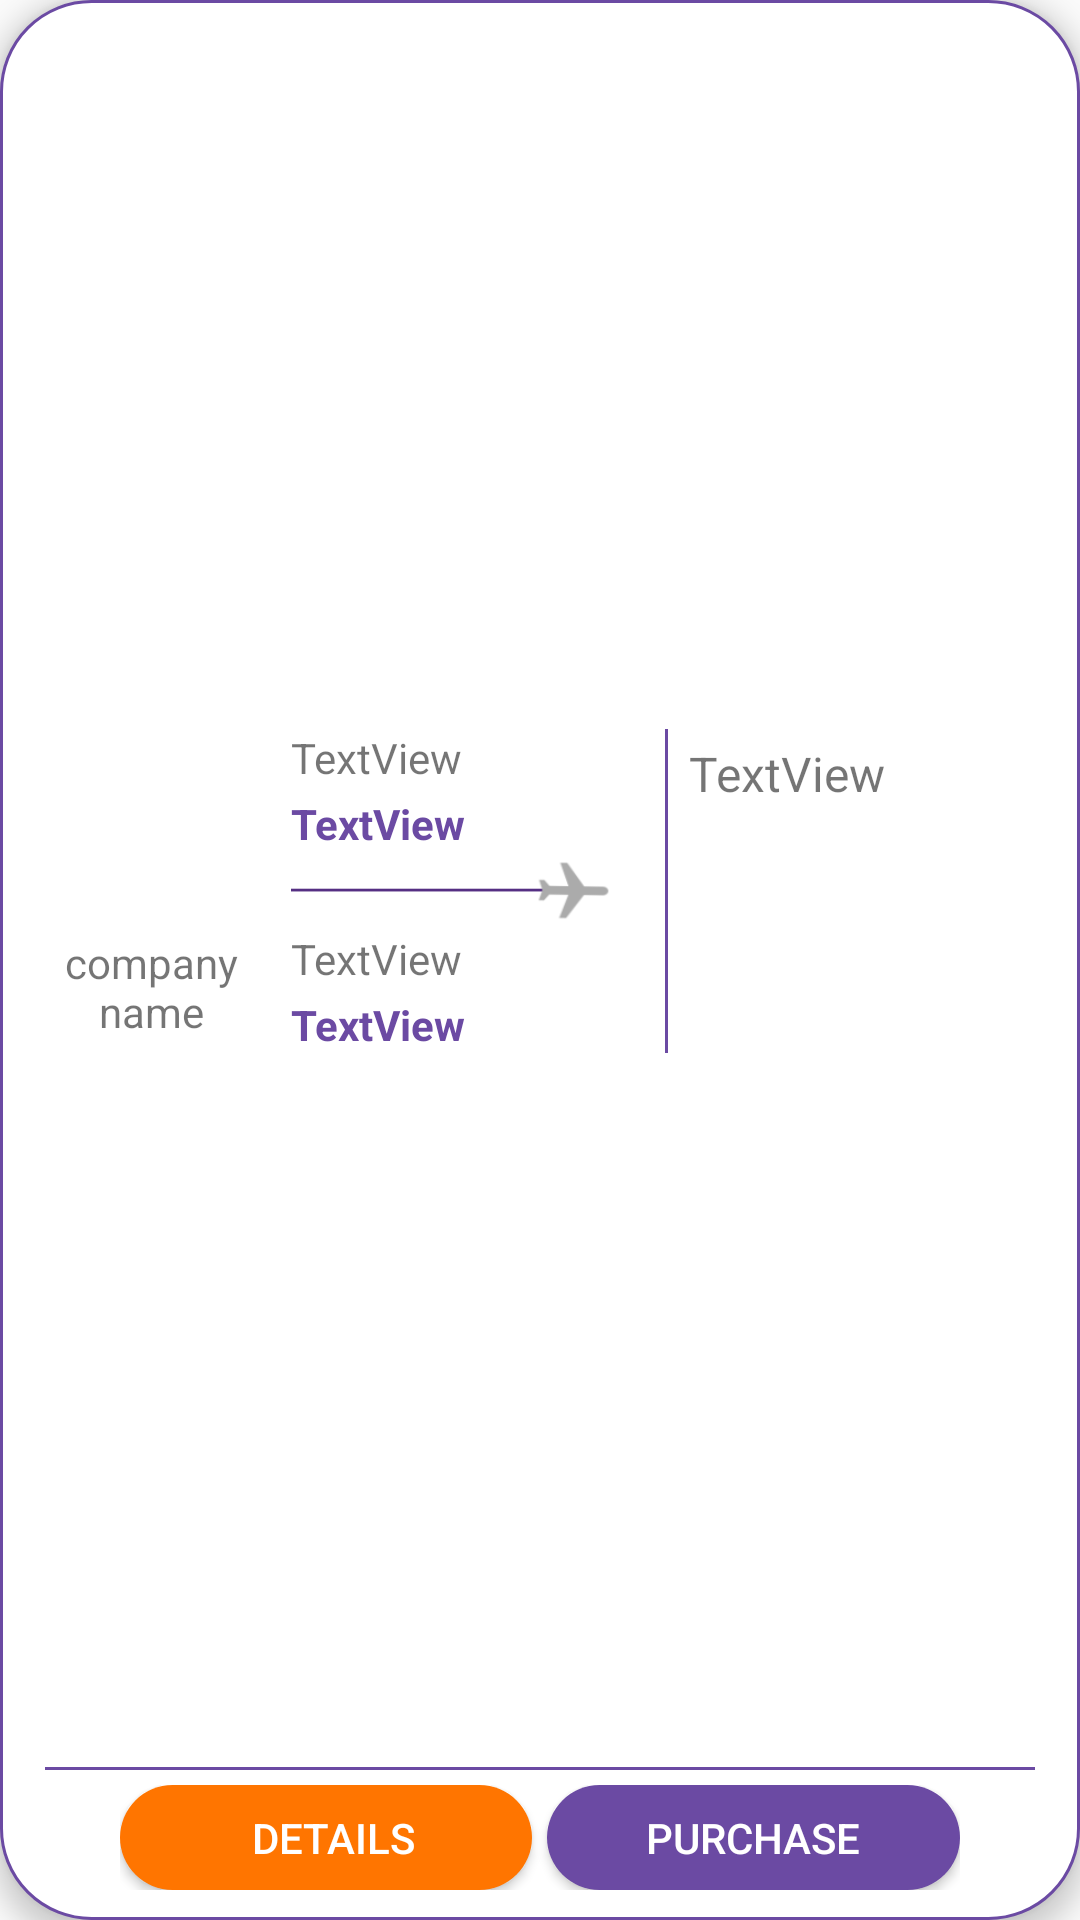

Write the Android layout XML for this screen, with the resource values it uses.
<!-- AndroidManifest.xml: application theme AppTheme -->
<!-- res/layout/onewaycard.xml -->
<?xml version="1.0" encoding="utf-8"?>
<LinearLayout
        xmlns:android="http://schemas.android.com/apk/res/android" xmlns:app="http://schemas.android.com/apk/res-auto"
        xmlns:tools="http://schemas.android.com/tools"
        android:elevation="5dp"
        android:layout_width="match_parent"
        android:layout_height="wrap_content"
        android:orientation="vertical"
        android:background="@drawable/cardback"
        android:padding="10dp"
        android:layout_alignParentTop="true"
        android:id="@+id/OneContainer"
        android:gravity="center" android:layout_margin="5dp">

    <LinearLayout
            android:id="@+id/dd"
            android:layout_width="match_parent"
            android:layout_height="wrap_content"
            android:orientation="horizontal"
            android:weightSum="6"
            android:paddingRight="0dp"
            android:paddingLeft="0dp"
            android:gravity="center" android:layout_weight="1">
        <LinearLayout android:layout_width="wrap_content"
                      android:layout_height="wrap_content"
                      android:gravity="center"
                      android:orientation="vertical" android:layout_marginRight="3dp">
            <ImageView
                    android:layout_width="75dp"

                    android:layout_height="56dp" android:id="@+id/LogoAir" android:layout_margin="3dp"/>
            <TextView android:layout_width="match_parent"
                      android:layout_height="33dp"
                      android:text="company name" android:textAlignment="center" android:id="@+id/companyNameOne"
                      android:layout_margin="3dp" android:textSize="14sp"/>
        </LinearLayout>

        <LinearLayout android:layout_width="match_parent" android:layout_height="wrap_content"
                      android:orientation="horizontal"
                      android:weightSum="2">
            <LinearLayout
                    android:orientation="vertical"
                    android:layout_weight="1"
                    android:layout_width="match_parent"
                    android:layout_height="match_parent" android:weightSum="5"
                    android:gravity="left" android:paddingLeft="3dp" android:paddingTop="3dp"
                    android:paddingBottom="3dp" android:paddingRight="5dp">
                <TextView
                        android:text="TextView"
                        android:layout_width="wrap_content"
                        android:layout_height="wrap_content" android:id="@+id/depTime"
                        android:layout_weight="1" android:gravity="left"
                        android:textSize="14sp"/>
                <TextView
                        android:text="TextView"
                        android:layout_width="wrap_content"
                        android:layout_height="wrap_content" android:id="@+id/AirNameDep"
                        android:layout_weight="1" android:textColor="@color/colorPrimary"
                        android:gravity="center" android:textSize="14sp"
                        android:textStyle="bold" android:layout_marginTop="3dp"/>
                <TextView
                        android:layout_width="106dp"
                        android:layout_height="20dp" android:id="@+id/textView8"
                        android:layout_weight="1" android:gravity="center"
                        android:background="@drawable/plainxd" android:layout_marginTop="3dp"/>
                <TextView
                        android:text="TextView"
                        android:layout_width="wrap_content"
                        android:layout_height="wrap_content" android:id="@+id/arrTime"
                        android:layout_weight="1" android:gravity="left"
                        android:textSize="14sp" android:layout_marginTop="3dp"/>
                <TextView
                        android:text="TextView"
                        android:layout_width="wrap_content"
                        android:layout_height="wrap_content" android:id="@+id/airNameArr"
                        android:layout_weight="1" android:textColor="@color/colorPrimary"
                        android:textSize="14sp" android:layout_marginTop="3dp"
                        android:textStyle="bold"/>
            </LinearLayout>
            <LinearLayout
                    android:orientation="vertical"
                    android:layout_width="1dp"
                    android:layout_height="match_parent"
                    android:background="#6B4AA3" android:layout_margin="3dp"/>
            <LinearLayout
                    android:orientation="vertical"
                    android:layout_width="match_parent"
                    android:layout_height="match_parent"
                    android:layout_weight="1"
                    android:layout_marginRight="5dp">
                <TextView
                        android:text="TextView"
                        android:layout_width="wrap_content"
                        android:layout_height="2dp" android:id="@+id/duration"
                        android:layout_weight="1" android:gravity="center|left"
                        android:paddingLeft="4dp" android:textSize="16sp"/>
                <TextView
                        android:layout_width="wrap_content"
                        android:layout_height="3dp" android:id="@+id/stops"
                        android:layout_weight="1" android:gravity="center|left"
                        android:paddingLeft="4dp"/>
                <TextView
                        android:layout_width="wrap_content"
                        android:layout_height="wrap_content" android:id="@+id/priceOne"
                        android:layout_weight="0.5" android:gravity="center|left"
                        android:paddingLeft="4dp"
                        android:textColor="#6F499C" android:textSize="18sp"
                        android:textStyle="bold"/>
            </LinearLayout>
        </LinearLayout>
    </LinearLayout>


    <LinearLayout
            android:orientation="vertical"
            android:layout_width="match_parent"
            android:layout_height="1dp"
            android:background="#6B4AA3" android:layout_margin="5dp" android:id="@+id/line"/>
    <LinearLayout
            android:layout_width="match_parent"
            android:layout_height="35dp"
            android:orientation="horizontal"
            android:weightSum="2"
            android:layout_gravity="center" android:id="@+id/bottonsCon" android:layout_marginLeft="20dp"
            android:layout_marginRight="20dp" android:paddingLeft="10dp" android:paddingRight="10dp"
            android:gravity="center">

        <Button
                android:layout_width="wrap_content"
                android:layout_height="match_parent"
                android:background="@drawable/btnrud"
                android:textColor="#ffffff"
                android:text="Details"
                android:layout_weight="1"
                android:id="@+id/Details"
                android:textSize="14sp"
                android:paddingLeft="5dp"/>
        <Button
                android:layout_width="wrap_content"
                android:layout_height="match_parent"
                android:background="@drawable/btn_blue"
                android:textColor="#ffffff"
                android:id="@+id/purch"
                android:text="Purchase"
                android:layout_weight="1"


                android:textAlignment="center" android:layout_marginLeft="5dp" android:textSize="14sp"
                android:paddingLeft="2dp" android:paddingRight="2dp"/>
    </LinearLayout>

</LinearLayout>
<!-- resources referenced by this layout -->
<resources>
  <color name="colorPrimary">#6B4AA3</color>
  <!-- drawable btn_blue (drawable) -->
  <?xml version="1.0" encoding="utf-8"?>
  <shape xmlns:android="http://schemas.android.com/apk/res/android"
  
  
         android:shape="rectangle">
      <solid
              android:color="#6B4AA3"
      />
  
      <corners
              android:radius="50dp"/>
  
  </shape>
  <!-- drawable btnrud (drawable) -->
  <?xml version="1.0" encoding="utf-8"?>
  <shape
          xmlns:android="http://schemas.android.com/apk/res/android"
          android:shape="rectangle"
  
  
  >
      <solid android:color="#FF7500"/>
      <corners android:radius="50dp"/>
  </shape>
  <!-- drawable cardback (drawable) -->
  <?xml version="1.0" encoding="utf-8"?>
      <shape
              xmlns:android="http://schemas.android.com/apk/res/android"
              android:shape="rectangle"
  
  
      >
          <solid android:color="#fff" />
          <corners android:radius="30dp" />
      <stroke android:color="@color/colorPrimary" android:width="1dp" ></stroke>
  
  
  
      </shape>
  <!-- drawable plainxd: png bitmap (drawable, 2573 bytes) -->
  <style name="AppTheme" parent="Theme.AppCompat.Light.NoActionBar">
          
  
          <item name="android:spinnerDropDownItemStyle">@style/mySpinnerItemStyle</item>
          <item name="colorPrimary">@color/colorPrimary</item>
          <item name="colorPrimaryDark">@color/colorPrimary</item>
          <item name="colorAccent">@color/colorAccent</item>
      </style>
  <style name="mySpinnerItemStyle" parent="@android:style/Widget.Holo.DropDownItem.Spinner">
          <item name="android:textColor">@color/my_spinner_text_color</item>
          <item name="android:spinnerItemStyle">@style/mySpinnerItemStyle</item>
      </style>
  <color name="colorAccent">#FF7500</color>
  <color name="my_spinner_text_color">#fff</color>
</resources>
